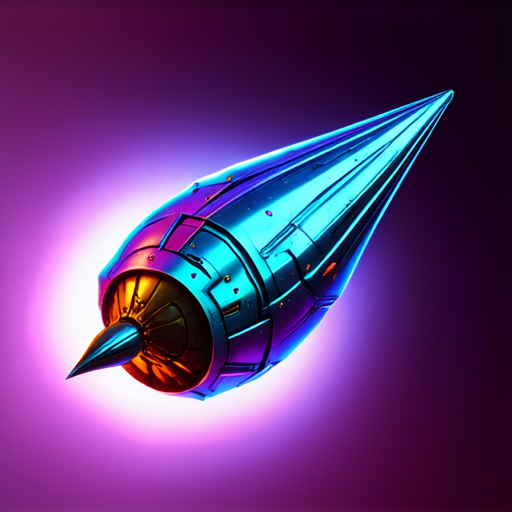
Generation parameters embedded in this image by ComfyUI (PNG 'prompt' text chunk: the API-format workflow graph, JSON):
{"3":{"inputs":{"seed":335332788052091,"steps":20,"cfg":8.0,"sampler_name":"euler","scheduler":"normal","denoise":1.0,"model":["4",0],"positive":["6",0],"negative":["7",0],"latent_image":["5",0]},"class_type":"KSampler"},"4":{"inputs":{"ckpt_name":"sd3.5_medium_incl_clips_t5xxlfp8scaled.safetensors"},"class_type":"CheckpointLoaderSimple"},"5":{"inputs":{"width":512,"height":512,"batch_size":1},"class_type":"EmptyLatentImage"},"6":{"inputs":{"text":"picture of an metallic or other material alien projectile,random coloring","clip":["4",1]},"class_type":"CLIPTextEncode"},"7":{"inputs":{"text":"text, watermark","clip":["4",1]},"class_type":"CLIPTextEncode"},"8":{"inputs":{"samples":["3",0],"vae":["4",2]},"class_type":"VAEDecode"},"9":{"inputs":{"filename_prefix":"Test1","images":["8",0]},"class_type":"SaveImage"}}